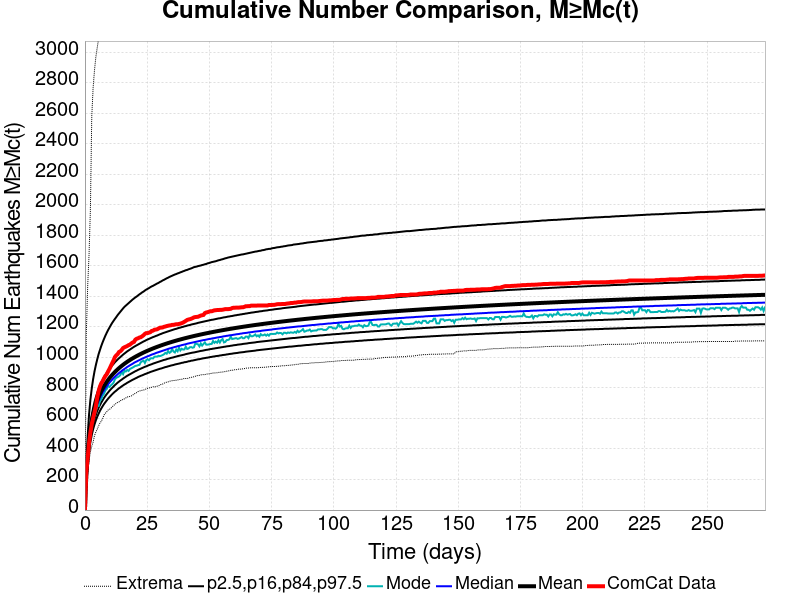

The data file committed next to this chart (first rows):
Time (days), ComCat Data, Simulation Mean, Simulation Median, Simulation Mode, Simulation Minimum, Simulation Maximum, 2.5 %-ile, 16 %-ile, 84 %-ile, 97.5 %-ile
0.0, 0.0, 0.0, 0.0, 0.0, 0.0, 0.0, 0.0, 0.0, 0.0, 0.0
0.5476, 247.0, 226, 220.0, 217.0, 148.0, 1152, 184.0, 201.0, 246.0, 309.0
1.095, 340.0, 353.1, 343.0, 342.0, 239.0, 1467, 294.0, 316.0, 381.0, 484.0
1.643, 438.0, 455.3, 441.0, 434.0, 322.0, 1672, 382.0, 409.0, 490.0, 624.0
2.19, 509.0, 527.2, 510.0, 502.0, 382.0, 1964, 445.0, 474.0, 566.0, 723.0
2.738, 563.0, 581.3, 562.0, 550.0, 418.0, 2579, 492.0, 524.0, 624.0, 797.0
3.285, 603.0, 624.5, 604.0, 589.0, 445.0, 2767, 530.0, 563.0, 670.0, 858.0
3.833, 639.0, 660.1, 638.0, 618.0, 488.0, 2882, 561.0, 596.0, 708.0, 908.0
4.381, 680.0, 690.5, 667.0, 648.0, 511.0, 2969, 588.0, 623.0, 740.0, 950.0
4.928, 737.0, 716.8, 693.0, 681.0, 530.0, 3030, 611.0, 648.0, 768.0, 987.0
5.476, 778.0, 740.2, 715.0, 681.0, 552.0, 3088, 631.0, 669.0, 793.0, 1021
6.023, 809.0, 761, 735.0, 716.0, 570.0, 3134, 650.0, 688.0, 815.0, 1049
6.571, 831.0, 779.8, 753.0, 727.0, 582.0, 3174, 666.0, 705.0, 835.0, 1076
7.118, 844.0, 796.9, 770.0, 750.0, 599.0, 3205, 681.0, 720.0, 853.0, 1100
7.666, 863.0, 812.6, 785.0, 762.0, 623.0, 3232, 695.0, 735.0, 870.0, 1122
8.214, 879.0, 827, 799.0, 784.0, 635.0, 3253, 707.0, 748.0, 885.0, 1143
8.761, 890.0, 840.5, 812.0, 793.0, 644.0, 3276, 719.0, 760.0, 900.0, 1162
9.309, 908.0, 852.9, 824.0, 814.0, 656.0, 3293, 730.0, 771.0, 913.0, 1180
9.856, 925.0, 864.6, 835.0, 807.0, 660.0, 3310, 740.0, 782.0, 925.0, 1196
10.4, 944.0, 875.6, 845.0, 817.0, 667.0, 3336, 750.0, 792.0, 937.0, 1212
10.95, 963.0, 885.9, 855.0, 825.0, 676.0, 3352, 759.0, 801.0, 948.0, 1227
11.5, 981.0, 895.6, 865.0, 835.0, 686.0, 3370, 768.0, 810.0, 958.0, 1240
12.05, 1003, 904.9, 874.0, 857.0, 692.0, 3387, 776.0, 819.0, 969.0, 1253
12.59, 1014, 913.7, 882.0, 867.0, 700.0, 3399, 783.0, 827.0, 978.0, 1265
13.14, 1022, 922.1, 890.0, 871.0, 706.0, 3409, 791.0, 835.0, 987.0, 1278
13.69, 1036, 930.2, 898.0, 876.0, 709.0, 3415, 798.0, 842.0, 995.0, 1289
14.24, 1041, 937.8, 905.0, 885.0, 717.0, 3426, 804.0, 849.0, 1003, 1300
14.78, 1050, 945.1, 912.0, 907.0, 719.0, 3437, 811.0, 855.0, 1011, 1311
15.33, 1062, 952.2, 919.0, 891.0, 727.0, 3451, 817.0, 862.0, 1019, 1322
15.88, 1067, 959, 925.0, 912.0, 729.0, 3460, 823.0, 868.0, 1026, 1332
16.43, 1071, 965.4, 931.0, 908.0, 735.0, 3467, 828.0, 874.0, 1033, 1340
16.97, 1075, 971.6, 938.0, 918.0, 741.0, 3478, 834.0, 880.0, 1040, 1348
17.52, 1081, 977.6, 943.0, 912.0, 742.0, 3493, 839.0, 885.0, 1046, 1356
18.07, 1084, 983.4, 949.0, 925.0, 745.0, 3501, 844.0, 890.0, 1052, 1364
18.62, 1092, 988.9, 954.0, 929.0, 748.0, 3505, 849.0, 895.0, 1058, 1372
19.16, 1098, 994.3, 959.0, 934.0, 753.0, 3519, 854.0, 900.0, 1064, 1380
19.71, 1102, 999.6, 965.0, 939.0, 761.0, 3526, 858.0, 905.0, 1070, 1387
20.26, 1117, 1005, 970.0, 945.0, 765.0, 3536, 863.0, 910.0, 1075, 1394
20.81, 1123, 1010, 974.0, 946.0, 770.0, 3543, 867.0, 914.0, 1080, 1400
21.36, 1126, 1014, 979.0, 950.0, 777.0, 3548, 872.0, 919.0, 1085, 1407
21.9, 1131, 1019, 983.0, 952.0, 780.0, 3551, 876.0, 923.0, 1090, 1414
22.45, 1133, 1024, 988.0, 969.0, 783.0, 3559, 880.0, 927.0, 1095, 1420
23, 1139, 1028, 992.0, 975.0, 785.0, 3579, 883.0, 931.0, 1100, 1427
23.55, 1146, 1032, 996.0, 979.0, 787.0, 3592, 887.0, 935.0, 1105, 1432
24.09, 1155, 1036, 1000, 964.0, 789.0, 3597, 891.0, 939.0, 1109, 1439
24.64, 1160, 1040, 1004, 983.0, 795.0, 3605, 894.0, 942.0, 1114, 1445
25.19, 1160, 1044, 1008, 989.0, 798.0, 3609, 898.0, 946.0, 1118, 1450
25.74, 1163, 1048, 1011, 982.0, 800.0, 3612, 901.0, 950.0, 1122, 1455
26.28, 1166, 1052, 1015, 993.0, 803.0, 3618, 905.0, 953.0, 1126, 1461
26.83, 1174, 1056, 1019, 995.0, 805.0, 3624, 908.0, 956.0, 1130, 1466
27.38, 1176, 1059, 1022, 994.0, 808.0, 3629, 911.0, 960.0, 1134, 1470
27.93, 1182, 1063, 1025, 1005, 808.0, 3639, 914.0, 963.0, 1137, 1475
28.47, 1183, 1066, 1029, 1006, 808.0, 3643, 917.0, 966.0, 1141, 1480
29.02, 1185, 1070, 1032, 1006, 812.0, 3648, 920.0, 969.0, 1144, 1485
29.57, 1190, 1073, 1035, 1011, 814.0, 3653, 923.0, 972.0, 1148, 1489
30.12, 1195, 1076, 1038, 1009, 819.0, 3656, 926.0, 975.0, 1152, 1495
30.66, 1196, 1079, 1041, 1012, 824.0, 3662, 928.0, 978.0, 1155, 1499
31.21, 1197, 1083, 1044, 1016, 826.0, 3663, 931.0, 981.0, 1159, 1505
31.76, 1201, 1086, 1047, 1021, 831.0, 3668, 934.0, 984.0, 1162, 1509
32.31, 1203, 1089, 1050, 1030, 836.0, 3671, 937.0, 986.0, 1165, 1514
... 440 more rows
